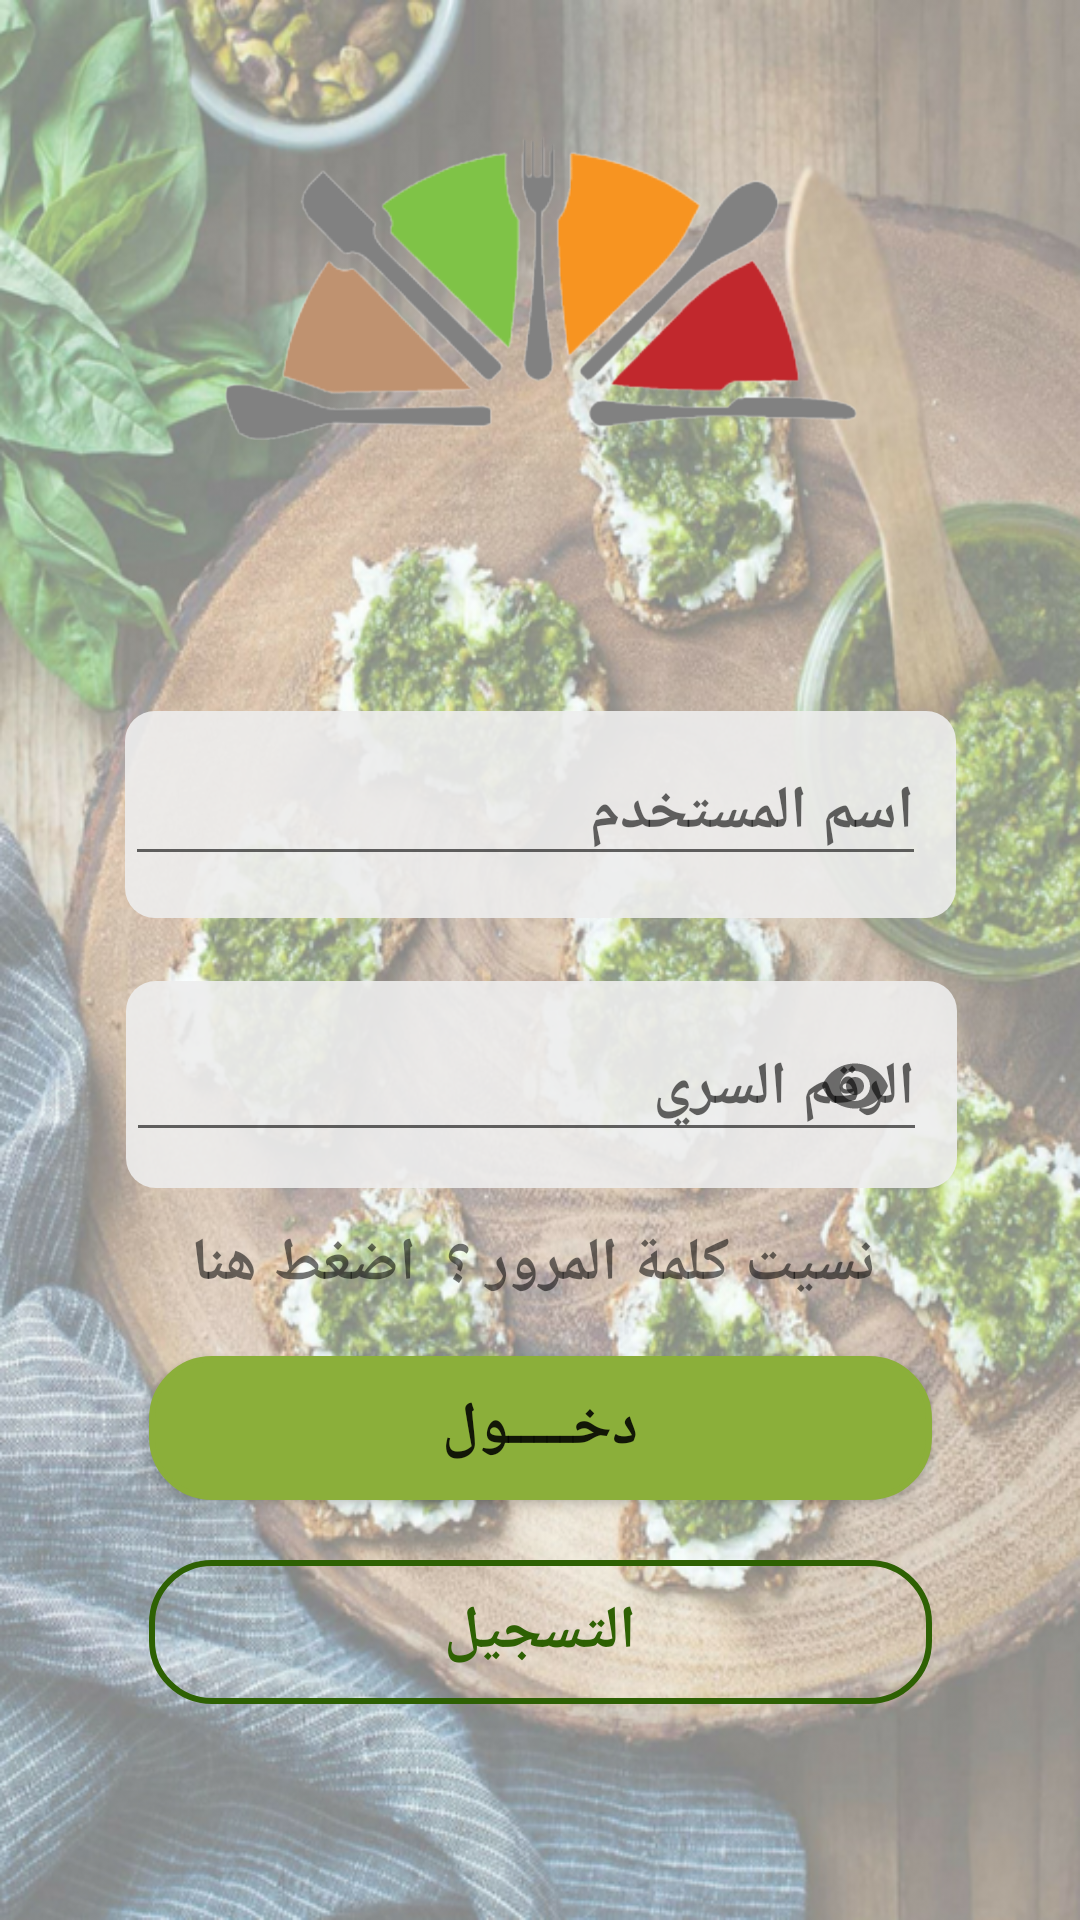

Android layout source for this screen:
<!-- AndroidManifest.xml: application theme AppTheme -->
<!-- res/layout/activity_login_page.xml -->
<?xml version="1.0" encoding="utf-8"?>
<android.support.constraint.ConstraintLayout
    xmlns:android="http://schemas.android.com/apk/res/android"
    xmlns:app="http://schemas.android.com/apk/res-auto"
    xmlns:tools="http://schemas.android.com/tools"
    android:layout_width="match_parent"
    android:layout_height="match_parent"
    android:background="@drawable/lo">

        <ImageView
            android:id="@+id/imageView8"
            android:layout_width="211dp"
            android:layout_height="192dp"
            android:layout_marginEnd="8dp"
            android:layout_marginStart="8dp"
            app:layout_constraintEnd_toEndOf="parent"
            app:layout_constraintStart_toStartOf="parent"
            app:layout_constraintTop_toTopOf="parent"
            app:srcCompat="@drawable/lo1" />


        <android.support.design.widget.TextInputLayout
            android:id="@+id/username_text_input_layout1"
            android:layout_width="277dp"
            android:layout_height="69dp"
            android:layout_marginBottom="8dp"
            android:layout_marginEnd="8dp"
            android:layout_marginStart="8dp"
            android:layout_marginTop="8dp"
            android:background="@drawable/rounded_corner"
            app:layout_constraintBottom_toTopOf="@+id/username_text_input_layout"
            app:layout_constraintEnd_toEndOf="parent"
            app:layout_constraintStart_toStartOf="parent"
            app:layout_constraintTop_toTopOf="parent"
            app:layout_constraintVertical_bias="0.946">

                <EditText
                    android:id="@+id/Usernane"
                    android:layout_width="267dp"
                    android:layout_height="wrap_content"
                    android:layout_centerHorizontal="true"
                    android:layout_centerVertical="true"
                    android:ems="10"
                    android:hint="اسم المستخدم"
                    android:inputType="textPersonName"
                    android:textAlignment="textStart"
                    android:textColor="#8BAF3A"
                    android:textSize="20sp"
                    android:textStyle="bold" />

        </android.support.design.widget.TextInputLayout>

        <android.support.design.widget.TextInputLayout
            android:id="@+id/username_text_input_layout"
            android:layout_width="277dp"
            android:layout_height="69dp"
            android:layout_marginBottom="244dp"
            android:layout_marginEnd="8dp"
            android:layout_marginStart="8dp"
            android:background="@drawable/rounded_corner"
            app:layout_constraintBottom_toBottomOf="parent"
            app:layout_constraintEnd_toEndOf="parent"
            app:layout_constraintHorizontal_bias="0.505"
            app:layout_constraintStart_toStartOf="parent"
            app:passwordToggleEnabled="true">

                <EditText
                    android:id="@+id/Password"
                    android:layout_width="267dp"
                    android:layout_height="wrap_content"
                    android:layout_centerHorizontal="true"
                    android:layout_centerVertical="true"
                    android:ems="10"
                    android:hint="الرقم السري"
                    android:inputType="textPassword"
                    android:textAlignment="textEnd"
                    android:textColor="#8BAF3A"
                    android:textSize="20sp"
                    android:textStyle="bold" />

        </android.support.design.widget.TextInputLayout>
        <Button
            android:id="@+id/LoginButton"
            android:layout_width="261dp"
            android:layout_height="wrap_content"
            android:layout_marginBottom="20dp"
            android:layout_marginEnd="8dp"
            android:layout_marginStart="8dp"
            android:textStyle="bold"
            android:textSize="20sp"
            android:background="@drawable/button_login"
            android:text="دخـــــول"
            app:layout_constraintBottom_toTopOf="@+id/toRegtext"
            app:layout_constraintEnd_toEndOf="parent"
            app:layout_constraintStart_toStartOf="parent" />

        <Button
            android:id="@+id/toRegtext"
            android:layout_width="261dp"
            android:layout_height="wrap_content"
            android:layout_marginBottom="72dp"
            android:layout_marginEnd="8dp"
            android:layout_marginStart="8dp"
            android:background="@drawable/button"
            android:text="التسجيل"
            android:textSize="20sp"
            android:textColor="#2e6103"
            android:textStyle="bold"
            app:layout_constraintBottom_toBottomOf="parent"
            app:layout_constraintEnd_toEndOf="parent"
            app:layout_constraintStart_toStartOf="parent" />

        <TextView
            android:id="@+id/toForgettext"
            android:layout_width="wrap_content"
            android:layout_height="33dp"
            android:layout_marginBottom="8dp"
            android:layout_marginEnd="8dp"
            android:layout_marginStart="8dp"
            android:layout_marginTop="8dp"
            android:text=" نسيت كلمة المرور ؟  اضغط هنا"
            android:textSize="20sp"
            android:textStyle="bold"
            app:layout_constraintBottom_toTopOf="@+id/LoginButton"
            app:layout_constraintEnd_toEndOf="parent"
            app:layout_constraintStart_toStartOf="parent"
            app:layout_constraintTop_toBottomOf="@+id/username_text_input_layout" />


</android.support.constraint.ConstraintLayout>
<!-- resources referenced by this layout -->
<resources>
  <!-- drawable button (drawable) -->
  <?xml version="1.0" encoding="utf-8"?>
  <shape
      xmlns:android="http://schemas.android.com/apk/res/android"
      android:shape="rectangle">
  
      
      <solid
          android:color="#00000000" >
      </solid>
  
      <stroke
          android:width="2dip"
          android:color="#2e6103" />
      <corners android:radius= "20dp" />
  
  
  
  </shape>
  <!-- drawable button_login (drawable) -->
  <?xml version="1.0" encoding="utf-8"?>
  <shape
      xmlns:android="http://schemas.android.com/apk/res/android"
      android:shape="rectangle">
  
      
      <solid
          android:color="#8BAF3A" >
      </solid>
  
      <stroke
          android:width="2dip"
          android:color="#8BAF3A" />
      <corners android:radius= "20dp" />
  
  
  
  </shape>
  <!-- drawable lo: png bitmap (drawable, 824264 bytes) -->
  <!-- drawable lo1: png bitmap (drawable, 91309 bytes) -->
  <!-- drawable rounded_corner (drawable) -->
  <?xml version="1.0" encoding="utf-8"?>
  <shape
      xmlns:android="http://schemas.android.com/apk/res/android"
      android:shape="rectangle">
  
      
      <solid
          android:color="#e6eeeeee" >
      </solid>
  
  
  
      
      <corners
          android:radius="10dp"   >
      </corners>
  
  </shape>
  <style name="AppTheme" parent="Theme.AppCompat.Light.DarkActionBar">
          
          <item name="colorPrimary">@color/colorPrimary</item>
          <item name="colorPrimaryDark">@color/colorPrimaryDark</item>
          <item name="colorAccent">@color/colorPrimary</item>
  
      </style>
  <color name="colorPrimary">#8BAF3A</color>
  <color name="colorPrimaryDark">#373737</color>
</resources>
